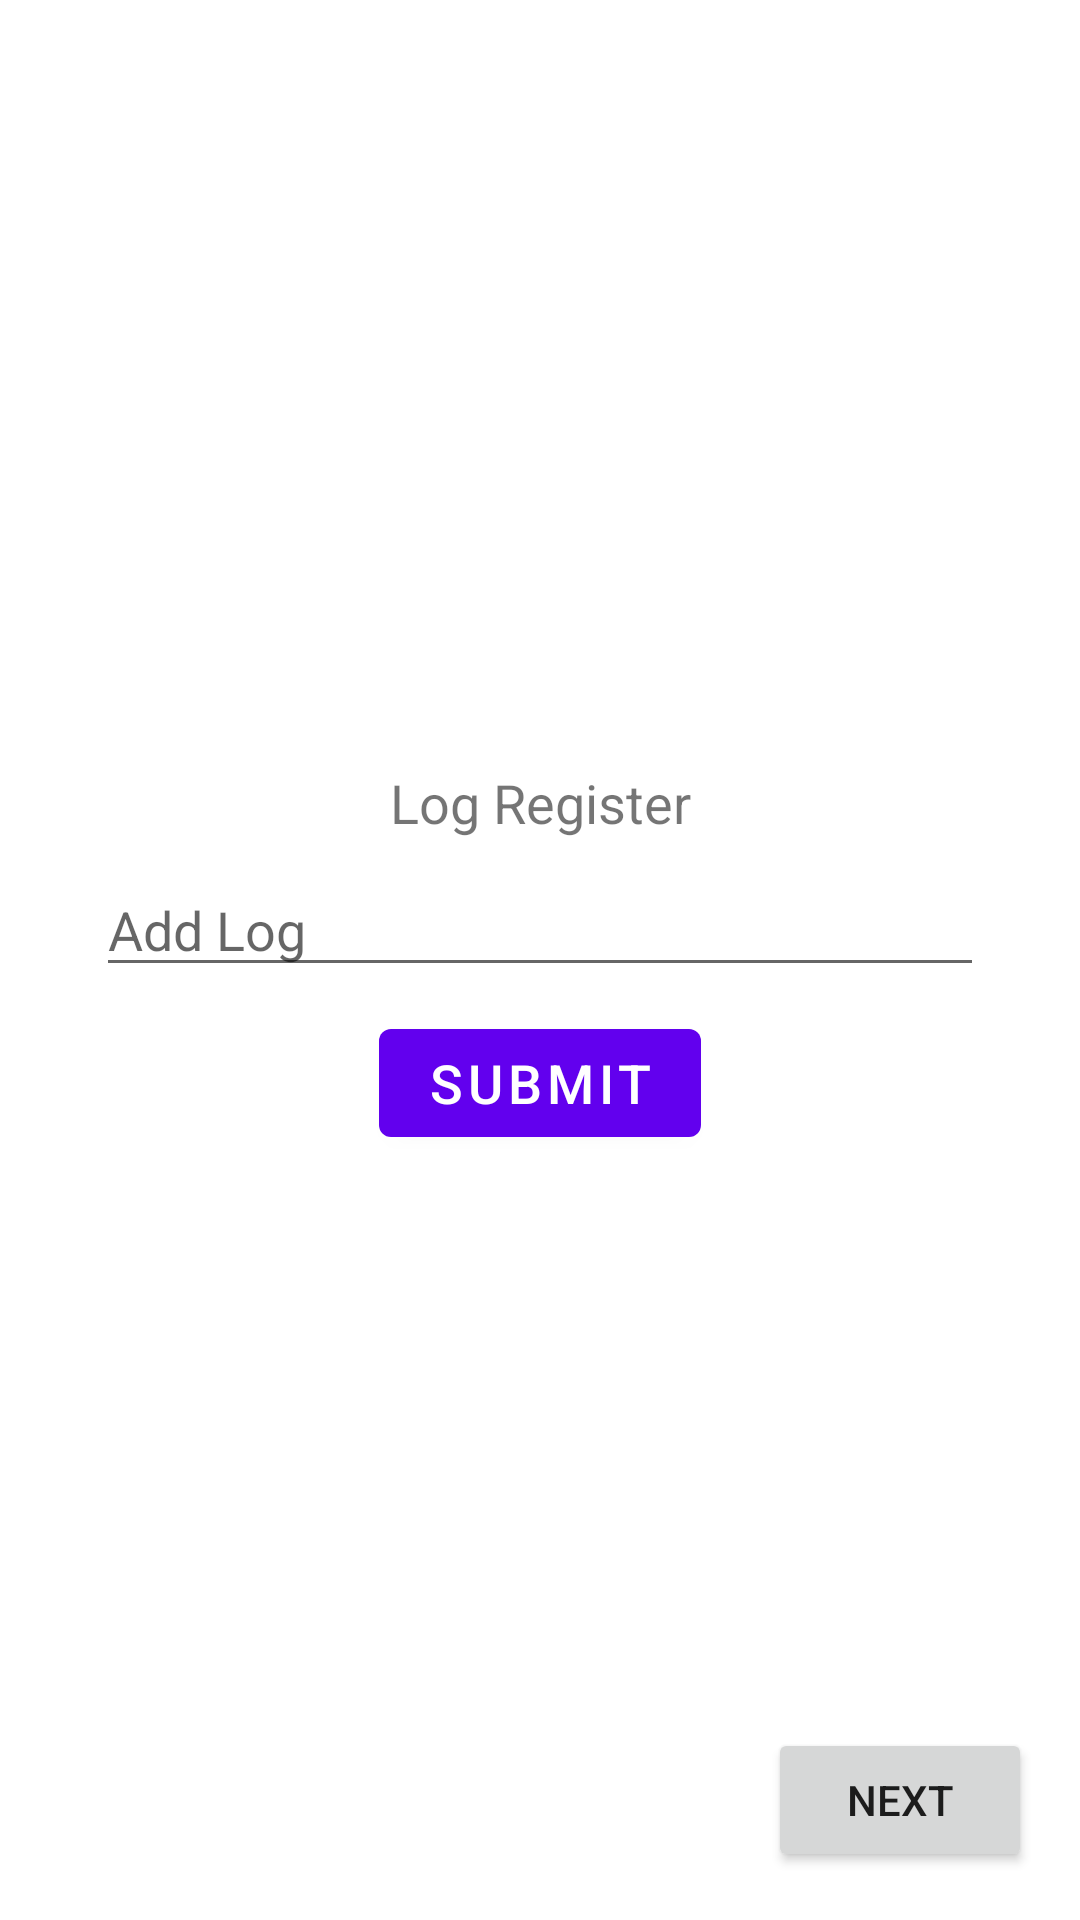

Write the Android layout XML for this screen, with the resource values it uses.
<!-- AndroidManifest.xml: application theme Theme.LogDemoApp -->
<!-- res/layout/fragment_menu.xml -->
<?xml version="1.0" encoding="utf-8"?>
<androidx.constraintlayout.widget.ConstraintLayout xmlns:android="http://schemas.android.com/apk/res/android"
    xmlns:app="http://schemas.android.com/apk/res-auto"
    xmlns:tools="http://schemas.android.com/tools"
    android:layout_width="match_parent"
    android:layout_height="match_parent"
    tools:context=".ui.MenuFragment">

    <TextView
        android:id="@+id/tvTitle"
        android:layout_width="wrap_content"
        android:layout_height="wrap_content"
        android:layout_margin="8dp"
        android:text="@string/log_register"
        android:textSize="18sp"
        app:layout_constraintBottom_toTopOf="@id/etLog"
        app:layout_constraintEnd_toEndOf="parent"
        app:layout_constraintStart_toStartOf="parent"
        app:layout_constraintTop_toTopOf="parent"
        app:layout_constraintVertical_chainStyle="packed" />

    <com.google.android.material.textfield.TextInputEditText
        android:id="@+id/etLog"
        android:layout_width="match_parent"
        android:layout_height="wrap_content"
        android:layout_marginStart="32dp"
        android:layout_marginEnd="32dp"
        android:hint="@string/add_log"
        android:textSize="18sp"
        android:maxLength="30"
        android:maxWidth="200dp"
        app:layout_constraintBottom_toTopOf="@id/btnSubmit"
        app:layout_constraintEnd_toEndOf="parent"
        app:layout_constraintStart_toStartOf="parent"
        app:layout_constraintTop_toBottomOf="@+id/tvTitle"
        app:layout_constraintVertical_chainStyle="packed" />

    <com.google.android.material.button.MaterialButton
        android:id="@+id/btnSubmit"
        android:layout_width="wrap_content"
        android:layout_height="wrap_content"
        android:layout_margin="8dp"
        android:text="@string/submit"
        android:textSize="18sp"
        app:layout_constraintBottom_toBottomOf="parent"
        app:layout_constraintEnd_toEndOf="parent"
        app:layout_constraintStart_toStartOf="parent"
        app:layout_constraintTop_toBottomOf="@+id/etLog"
        app:layout_constraintVertical_chainStyle="packed" />


    <Button
        android:id="@+id/btnLog"
        android:layout_width="wrap_content"
        android:layout_height="wrap_content"
        android:text="@string/next"
        android:layout_marginBottom="16dp"
        android:layout_marginEnd="16dp"
        app:layout_constraintBottom_toBottomOf="parent"
        app:layout_constraintEnd_toEndOf="parent" />

</androidx.constraintlayout.widget.ConstraintLayout>
<!-- resources referenced by this layout -->
<resources>
  <string name="add_log">Add Log</string>
  <string name="log_register">Log Register</string>
  <string name="next">next</string>
  <string name="submit">Submit</string>
  <style name="Theme.LogDemoApp" parent="Theme.MaterialComponents.DayNight.DarkActionBar">
          
          <item name="colorPrimary">@color/purple_500</item>
          <item name="colorPrimaryVariant">@color/purple_700</item>
          <item name="colorOnPrimary">@color/white</item>
          
          <item name="colorSecondary">@color/teal_200</item>
          <item name="colorSecondaryVariant">@color/teal_700</item>
          <item name="colorOnSecondary">@color/black</item>
          
          <item name="android:statusBarColor" tools:targetApi="l">?attr/colorPrimaryVariant</item>
          
      </style>
  <!-- not gathered from this repository: default colours our renderer supplied (Android Studio template values) -->
  <color name="purple_500">#FF6200EE</color>
  <color name="purple_700">#FF3700B3</color>
  <color name="teal_200">#FF03DAC5</color>
  <color name="teal_700">#FF018786</color>
  <color name="black">#FF000000</color>
  <color name="white">#FFFFFFFF</color>
</resources>
